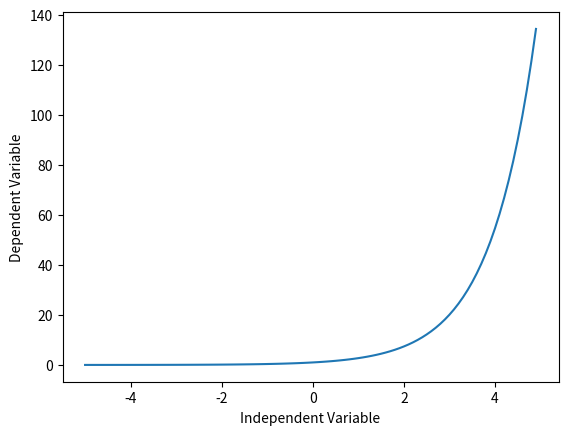

This chart was generated by the following Python code:
import numpy as np
import matplotlib.pyplot as plt

X = np.arange(-5.0, 5.0, 0.1)

##You can adjust the slope and intercept to verify the changes in the graph

Y= np.exp(X)

plt.plot(X,Y) 
plt.ylabel('Dependent Variable')
plt.xlabel('Independent Variable')
plt.show()

